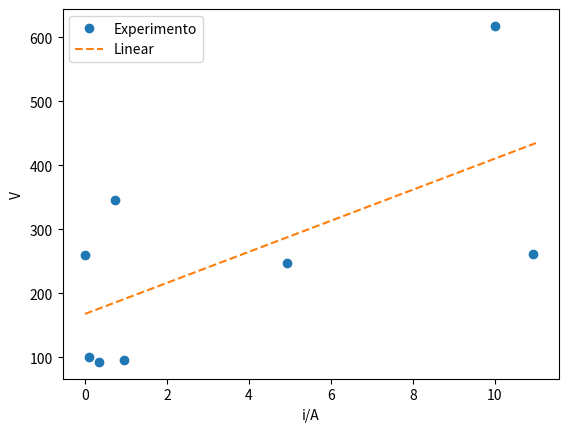
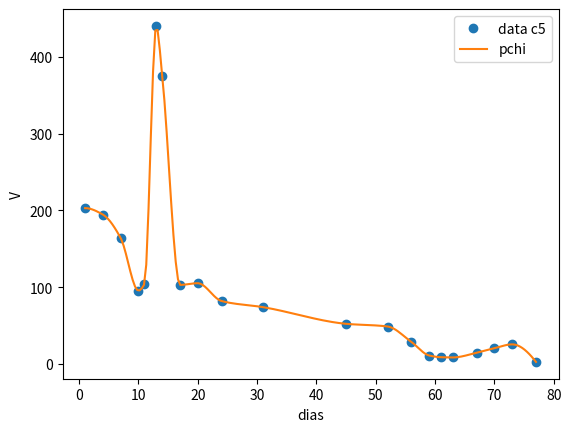
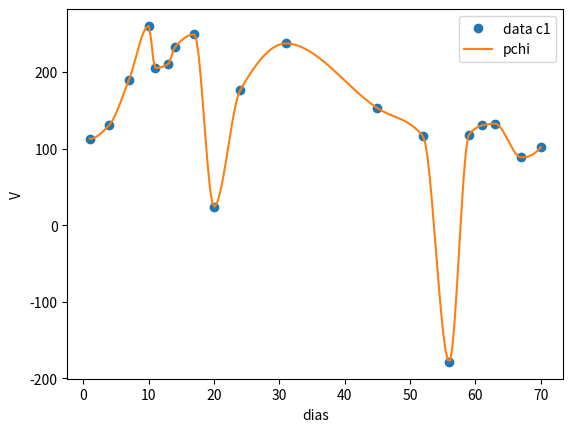
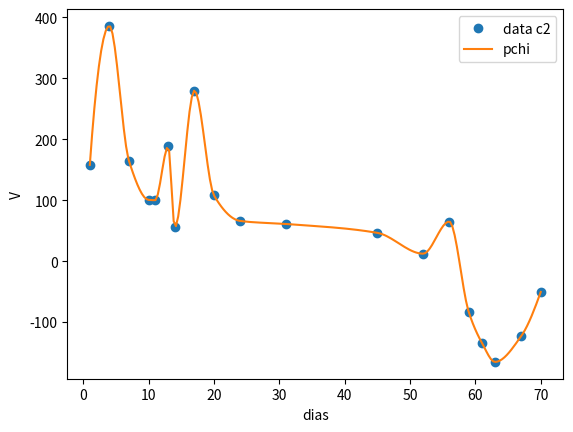
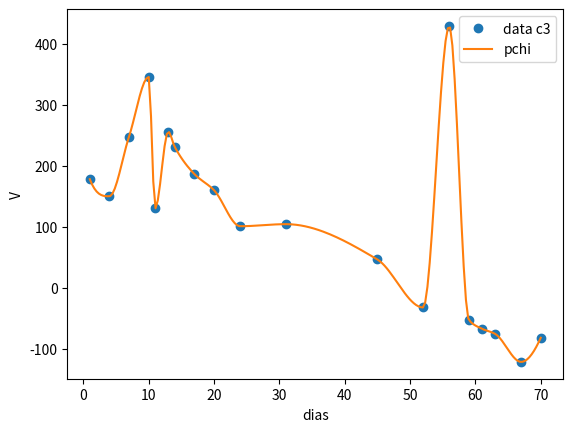
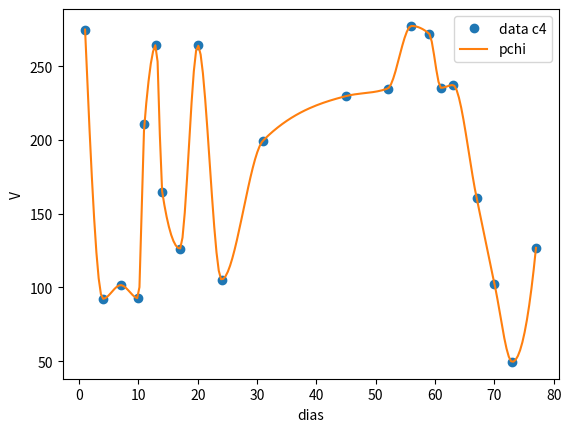
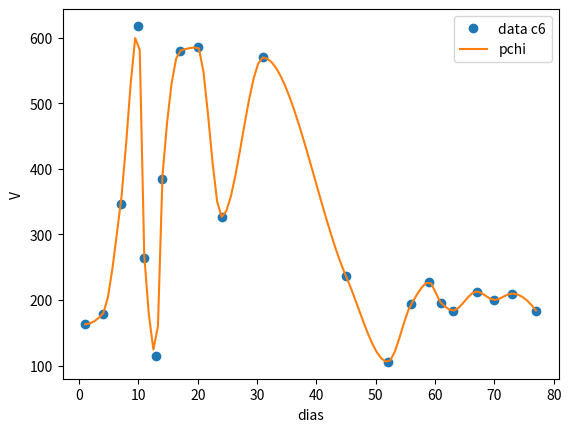
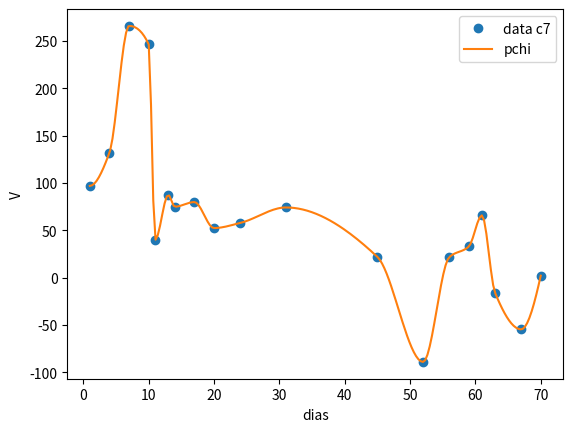
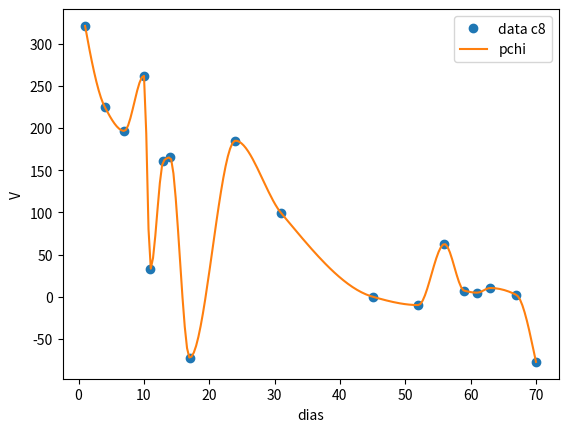

Generate these figures, in order, with matplotlib:
import matplotlib.pyplot as plt
import numpy as np
from scipy import optimize
from scipy import interpolate

def gen_data(t, a, b, c, d, e, f, noise=0, n_outliers=0, random_state=0):
    y = f - a*np.log(t/b + 1.0) - c*t - d*np.exp(e*t)
    rnd = np.random.RandomState(random_state)
    error = noise * rnd.randn(t.size)
    outliers = rnd.randint(0, t.size, n_outliers)
    error[outliers] *= 10
    return y + error

def g_data(t, a, b, noise=0, n_outliers=0, random_state=0):
    y = a + b*t
    rnd = np.random.RandomState(random_state)
    error = noise * rnd.randn(t.size)
    outliers = rnd.randint(0, t.size, n_outliers)
    error[outliers] *= 10
    return y + error

def fun(x, t, y):
    return x[5] - x[0]*np.log(t/x[1] + 1.0) - x[2]*t - x[3]*np.exp(x[4]*t) - y

def funL(x, t, y):
    return x[0] + x[1]*t - y

def jac(x, t, y):
    J = np.empty((t.size, x.size))
    J[:,0] = -np.log(t/x[1] + 1)
    J[:,1] = -x[0]*t/(t*x[1] + x[1]**2)
    J[:,2] = -t
    J[:,3] = -np.exp(x[4]*t)
    J[:,4] = -x[3]*t*np.exp(x[4]*t)
    return J

def main():
    t_min = 0.0
    t_max = 11
    n_points = 8
    t_train = np.array([0.0, 0.1, 0.34, 0.74, 0.96, 4.93, 10.01, 10.92])
    y_train = np.array([260, 100.5, 92.60, 345.9, 95.5, 246.7, 617.7, 262])
   
    x0 = np.array([0.2, 0.5, 0.5, 0.2, 0.2, 0.2])
    x1 = np.array([0.1, 0.0])
    res_lsq = optimize.least_squares(funL, x1, args=(t_train, y_train))

    
    t_test = np.linspace(t_min, t_max, 100)
    y_test = g_data(t_test, *res_lsq.x)
    plt.figure(1)
    plt.plot(t_train, y_train, 'o', label='Experimento')
    plt.plot(t_test, y_test, '--', label='Linear')
    plt.xlabel("i/A")
    plt.ylabel("V")
    plt.legend()
    plt.show()

    tc5 = np.array([1, 4, 7, 10, 11, 13, 14, 17, 20, 24, 31, 45, 52, 56, 59, 61, 63, 67, 70, 73, 77])
    vc5 = np.array([203, 194.6, 164, 95.5, 104, 440.3, 375.7, 103, 105.2, 82, 74, 52.3, 48.8, 28.72, 11.02, 8.78, 8.51, 14.59, 20.54, 25.54, 2.68])
    vc2 = np.array([158, 386, 164, 100.5, 100, 188.3, 55.23, 279.8, 107.8, 66, 61, 46.4, 12.24, 65, -84.1, -134.1, -165.4, -123.2, -50.66])
    vc3 = np.array([178, 150, 248, 345.9, 130, 256.3, 230.8, 186.5, 160, 100.8, 104.2, 46.2, -32.6, 429.7, -53.1, -67.5, -75.8, -122, -82.4])
    vc4 = np.array([275, 92.3, 101.6, 92.6, 211, 264.8, 164.9, 126.4, 264.3, 105.4, 199.7, 229.9, 235, 277.5, 272.2, 235.5, 237.4, 160.7, 102.5, 49.47, 126.9])
    vc6 = np.array([163, 179.1, 347, 617.7, 264, 114.3, 384.2, 579.9, 585, 326.7, 569.6, 236, 105.7, 194.3, 227.3, 195.5, 184, 213, 200.2, 209.9, 184])
    tc8 = np.array([1, 4, 7, 10, 11, 13, 14, 17, 24, 31, 45, 52, 56, 59, 61, 63, 67, 70])
    vc7 = np.array([97, 132, 266, 246.7, 40, 87.5, 75, 79.9, 52.43, 57.8, 74.2, 22, -89, 21.67, 32.98, 65.8, -15.7, -54.61, 2.12])
    vc8 = np.array([321, 225.1, 196.5, 262, 33, 161.2, 165.2, -72.3, 185, 99.2, 0, -9.9, 62.5, 7.2, 4.82, 10.31, 2.13, -77.3])
    
    tdias = np.linspace(tc5[0], tc5[20], 200)
    tc1 = np.array([1, 4, 7, 10, 11, 13, 14, 17, 20, 24, 31, 45, 52, 56, 59, 61, 63, 67, 70])
    vc1 = np.array([112.8, 131, 190, 260, 205, 210.2, 232.2, 249, 23.98, 176, 237.1, 152.7, 115.9, -178.4, 118.1, 130.1, 132.5, 88.5, 101.9])
    
    pcs = interpolate.PchipInterpolator(tc5, vc5)
    print(pcs(1.5))
    plt.figure(2)
    plt.plot(tc5, vc5, 'o', label='data c5')
    plt.plot(tdias, pcs(tdias), label = 'pchi')
    plt.xlabel("dias")
    plt.ylabel("V")
    plt.legend()
    plt.show()

    tdias = np.linspace(1, 70, 200)
    pcs = interpolate.PchipInterpolator(tc1, vc1, axis = 0, extrapolate=None)
    plt.figure(3)
    plt.plot(tc1, vc1, 'o', label='data c1')
    plt.plot(tdias, pcs(tdias), label = 'pchi')
    plt.xlabel("dias")
    plt.ylabel("V")
    plt.legend()
    plt.show()
    
    tdias = np.linspace(1, 70, 200)
    pcs = interpolate.PchipInterpolator(tc1, vc2, axis = 0, extrapolate=None)
    plt.figure(4)
    plt.plot(tc1, vc2, 'o', label='data c2')
    plt.plot(tdias, pcs(tdias), label = 'pchi')
    plt.xlabel("dias")
    plt.ylabel("V")
    plt.legend()
    plt.show()

    tdias = np.linspace(1, 70, 200)
    pcs = interpolate.PchipInterpolator(tc1, vc3, axis = 0, extrapolate=None)
    plt.figure(5)
    plt.plot(tc1, vc3, 'o', label='data c3')
    plt.plot(tdias, pcs(tdias), label = 'pchi')
    plt.xlabel("dias")
    plt.ylabel("V")
    plt.legend()
    plt.show()

    tdias = np.linspace(1, 77, 200)
    pcs = interpolate.PchipInterpolator(tc5, vc4, axis = 0, extrapolate=None)
    plt.figure(6)
    plt.plot(tc5, vc4, 'o', label='data c4')
    plt.plot(tdias, pcs(tdias), label = 'pchi')
    plt.xlabel("dias")
    plt.ylabel("V")
    plt.legend()
    plt.show()

    tdias = np.linspace(1, 77, 100)
    pcs = interpolate.PchipInterpolator(tc5, vc6, axis = 0, extrapolate=None)
    plt.figure(7)
    plt.plot(tc5, vc6, 'o', label='data c6')
    plt.plot(tdias, pcs(tdias), label = 'pchi')
    plt.xlabel("dias")
    plt.ylabel("V")
    plt.legend()
    plt.show()

    tdias = np.linspace(1, 70, 200)
    pcs = interpolate.PchipInterpolator(tc1, vc7, axis = 0, extrapolate=None)
    plt.figure(8)
    plt.plot(tc1, vc7, 'o', label='data c7')
    plt.plot(tdias, pcs(tdias), label = 'pchi')
    plt.xlabel("dias")
    plt.ylabel("V")
    plt.legend()
    plt.show()
    
    tdias = np.linspace(1, 70, 200)
    pcs = interpolate.PchipInterpolator(tc8, vc8, axis = 0, extrapolate=None)
    plt.figure(9)
    plt.plot(tc8, vc8, 'o', label='data c8')
    plt.plot(tdias, pcs(tdias), label = 'pchi')
    plt.xlabel("dias")
    plt.ylabel("V")
    plt.legend()
    plt.show()
   

main()
    
    
